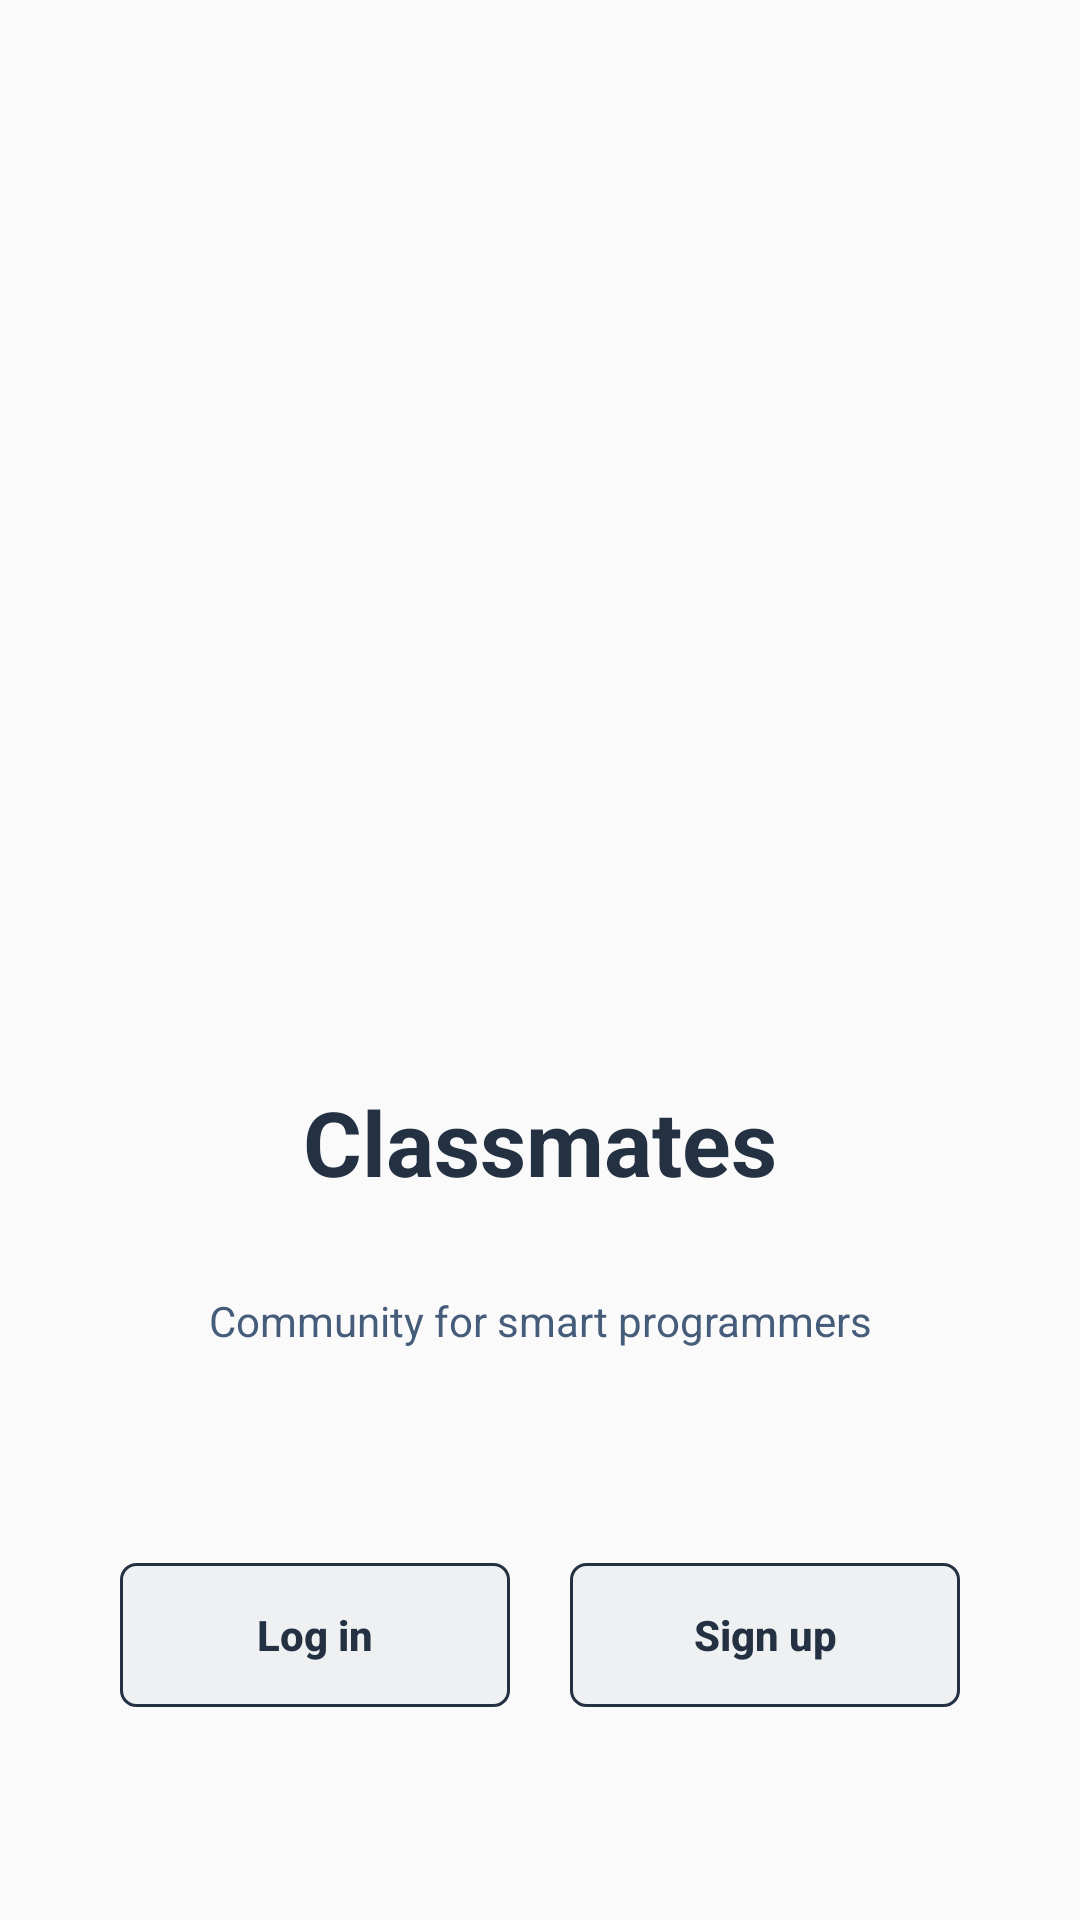

Layout XML and referenced resources for this Android screen:
<!-- AndroidManifest.xml: application theme Theme.Classmates -->
<!-- res/layout/activity_login_start_up_page.xml -->
<?xml version="1.0" encoding="utf-8"?>
<androidx.constraintlayout.widget.ConstraintLayout xmlns:android="http://schemas.android.com/apk/res/android"
    xmlns:app="http://schemas.android.com/apk/res-auto"
    xmlns:tools="http://schemas.android.com/tools"
    android:layout_width="match_parent"
    android:layout_height="match_parent"
    tools:context=".login.StartUpPage">

    <LinearLayout
        android:id="@+id/start_up_page_icon_name_linear_layout"
        android:layout_width="match_parent"
        android:layout_height="wrap_content"
        android:orientation="vertical"
        app:layout_constraintStart_toStartOf="parent"
        app:layout_constraintTop_toTopOf="parent"
        app:layout_constraintBottom_toBottomOf="parent"
        app:layout_constraintEnd_toEndOf="parent">
        <ImageView
            android:id="@+id/imageView"
            android:layout_width="150dp"
            android:layout_height="150dp"
            android:layout_gravity="center"
            android:src="@drawable/icon" />
        <TextView
            android:id="@+id/splascreen_app_name"
            android:layout_width="match_parent"
            android:layout_height="wrap_content"
            android:text="@string/app_name"
            android:textSize="30sp"
            android:gravity="center"
            android:textStyle="bold"
            android:textColor="@color/dark_slate_gray"
            android:layout_marginTop="20dp"/>
        <TextView
            android:layout_width="match_parent"
            android:layout_height="wrap_content"
            android:text="@string/app_description"
            android:gravity="center"
            android:textColor="@color/slate_gray"
            android:layout_marginTop="30dp"/>

    </LinearLayout>

    <LinearLayout
        android:id="@+id/start_up_page_button_linear_layout"
        android:layout_width="match_parent"
        android:layout_height="wrap_content"
        android:orientation="horizontal"
        app:layout_constraintStart_toStartOf="parent"
        app:layout_constraintTop_toBottomOf="@id/start_up_page_icon_name_linear_layout"
        app:layout_constraintBottom_toBottomOf="parent"
        app:layout_constraintEnd_toEndOf="parent">

        <Button
            android:id="@+id/start_up_page_login_button"
            android:layout_width="match_parent"
            android:layout_height="wrap_content"
            android:text="Log in"
            android:background="@drawable/background_button_slate_gray_outline"
            android:textAllCaps="false"
            android:textColor="@color/dark_slate_gray"
            android:layout_weight="1"
            android:textStyle="bold"
            android:layout_marginStart="40dp"
            android:transitionName="login_page_transition"
            android:layout_marginEnd="10dp"/>
        <Button
            android:id="@+id/start_up_page_signup_button"
            android:layout_width="match_parent"
            android:layout_height="wrap_content"
            android:text="Sign up"
            android:background="@drawable/background_button_slate_gray_outline"
            android:textAllCaps="false"
            android:textColor="@color/dark_slate_gray"
            android:layout_weight="1"
            android:textStyle="bold"
            android:transitionName="signup_page_transition"
            android:layout_marginStart="10dp"
            android:layout_marginEnd="40dp"/>
    </LinearLayout>

</androidx.constraintlayout.widget.ConstraintLayout>
<!-- resources referenced by this layout -->
<resources>
  <color name="dark_slate_gray">#233142</color>
  <color name="slate_gray">#455D7A</color>
  <!-- drawable background_button_slate_gray_outline (drawable) -->
  <?xml version="1.0" encoding="utf-8"?>
  <shape
      xmlns:android="http://schemas.android.com/apk/res/android">
      <solid android:color="@color/slate_gray_10_alpha"/>
      <corners android:radius="5dp"/>
      <stroke android:color="@color/dark_slate_gray" android:width="1dp"/>
  </shape>
  <string name="app_description">Community for smart programmers</string>
  <string name="app_name">Classmates</string>
  <style name="Theme.Classmates" parent="Theme.MaterialComponents.Light.NoActionBar.Bridge">
          
          <item name="colorPrimary">@color/slate_gray</item>
          <item name="colorPrimaryVariant">@color/dark_slate_gray</item>
          <item name="colorOnPrimary">@color/white</item>
          
          <item name="colorSecondary">@color/teal_200</item>
          <item name="colorSecondaryVariant">@color/teal_700</item>
          <item name="colorOnSecondary">@color/black</item>
          
          <item name="android:statusBarColor" tools:targetApi="l">?attr/colorPrimaryVariant</item>
          
  
  
      </style>
  <color name="slate_gray_10_alpha">#10455D7A</color>
  <color name="white">#FFFFFFFF</color>
  <color name="teal_200">#FF03DAC5</color>
  <color name="teal_700">#FF018786</color>
  <color name="black">#FF000000</color>
</resources>
